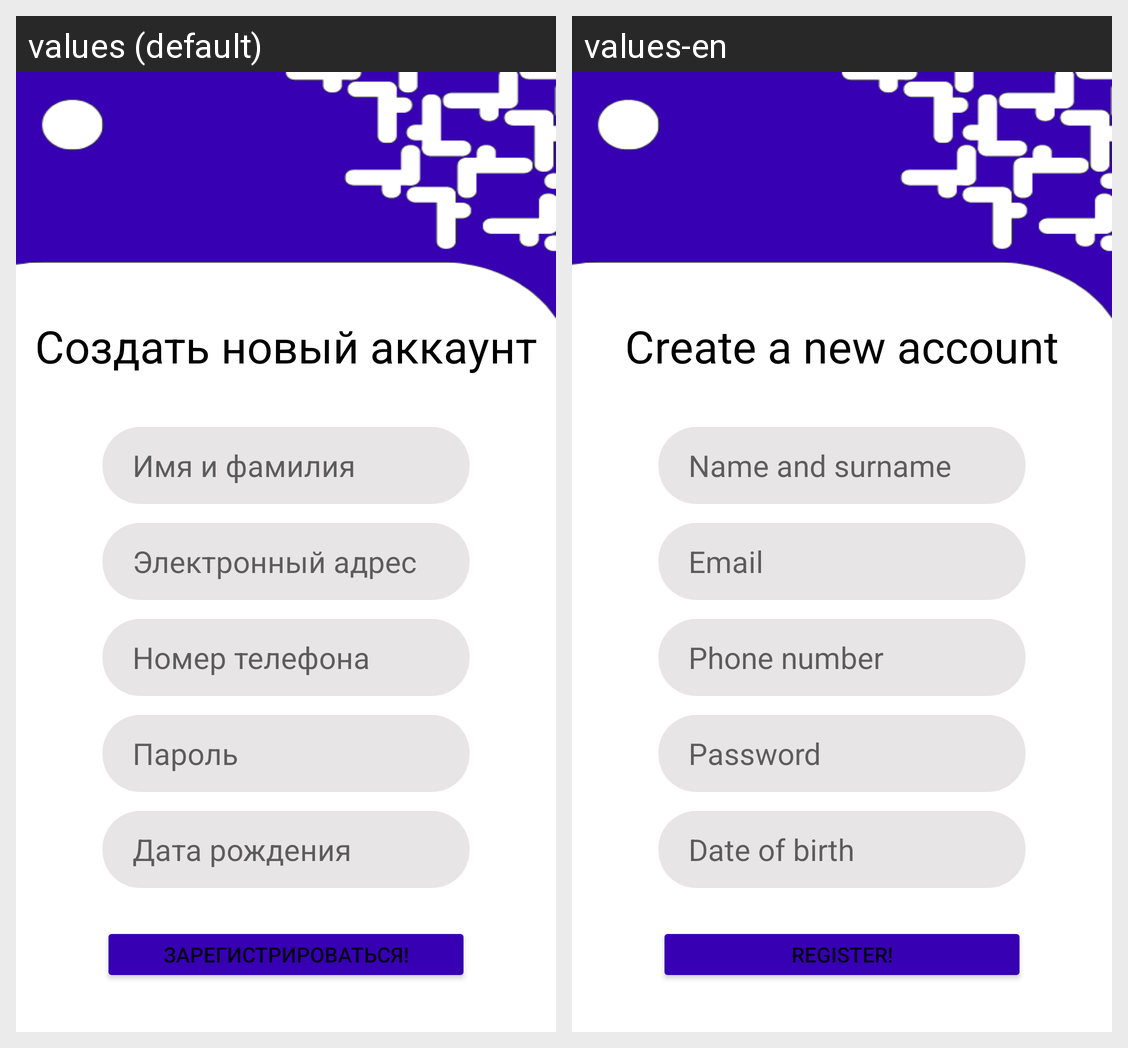

The Android screen above is rendered under two locales of the same app. Produce the string resources it draws, with the default and per-locale values.
Android screen res/layout/fragment_sign_up.xml rendered under 2 locales, left to right: values (default), values-en. Device: Nexus 5 (rendered at 1080×1920; each locale shown at half size, 540×960, under a caption strip naming it); theme Theme.TechnicStoreApp.
Strings drawn on this screen, with the default value and each locale's value (text and hints the layout hard-codes, and strings that could not be matched under every locale, appear in the picture but are not listed):

create_new_account
  values: Создать новый аккаунт
  values-en: Create a new account

name
  values: Имя и фамилия
  values-en: Name and surname

email
  values: Электронный адрес
  values-en: Email

phone_number
  values: Номер телефона
  values-en: Phone number

password
  values: Пароль
  values-en: Password

date_of_birth
  values: Дата рождения
  values-en: Date of birth

register
  values: Зарегистрироваться!
  values-en: Register!
